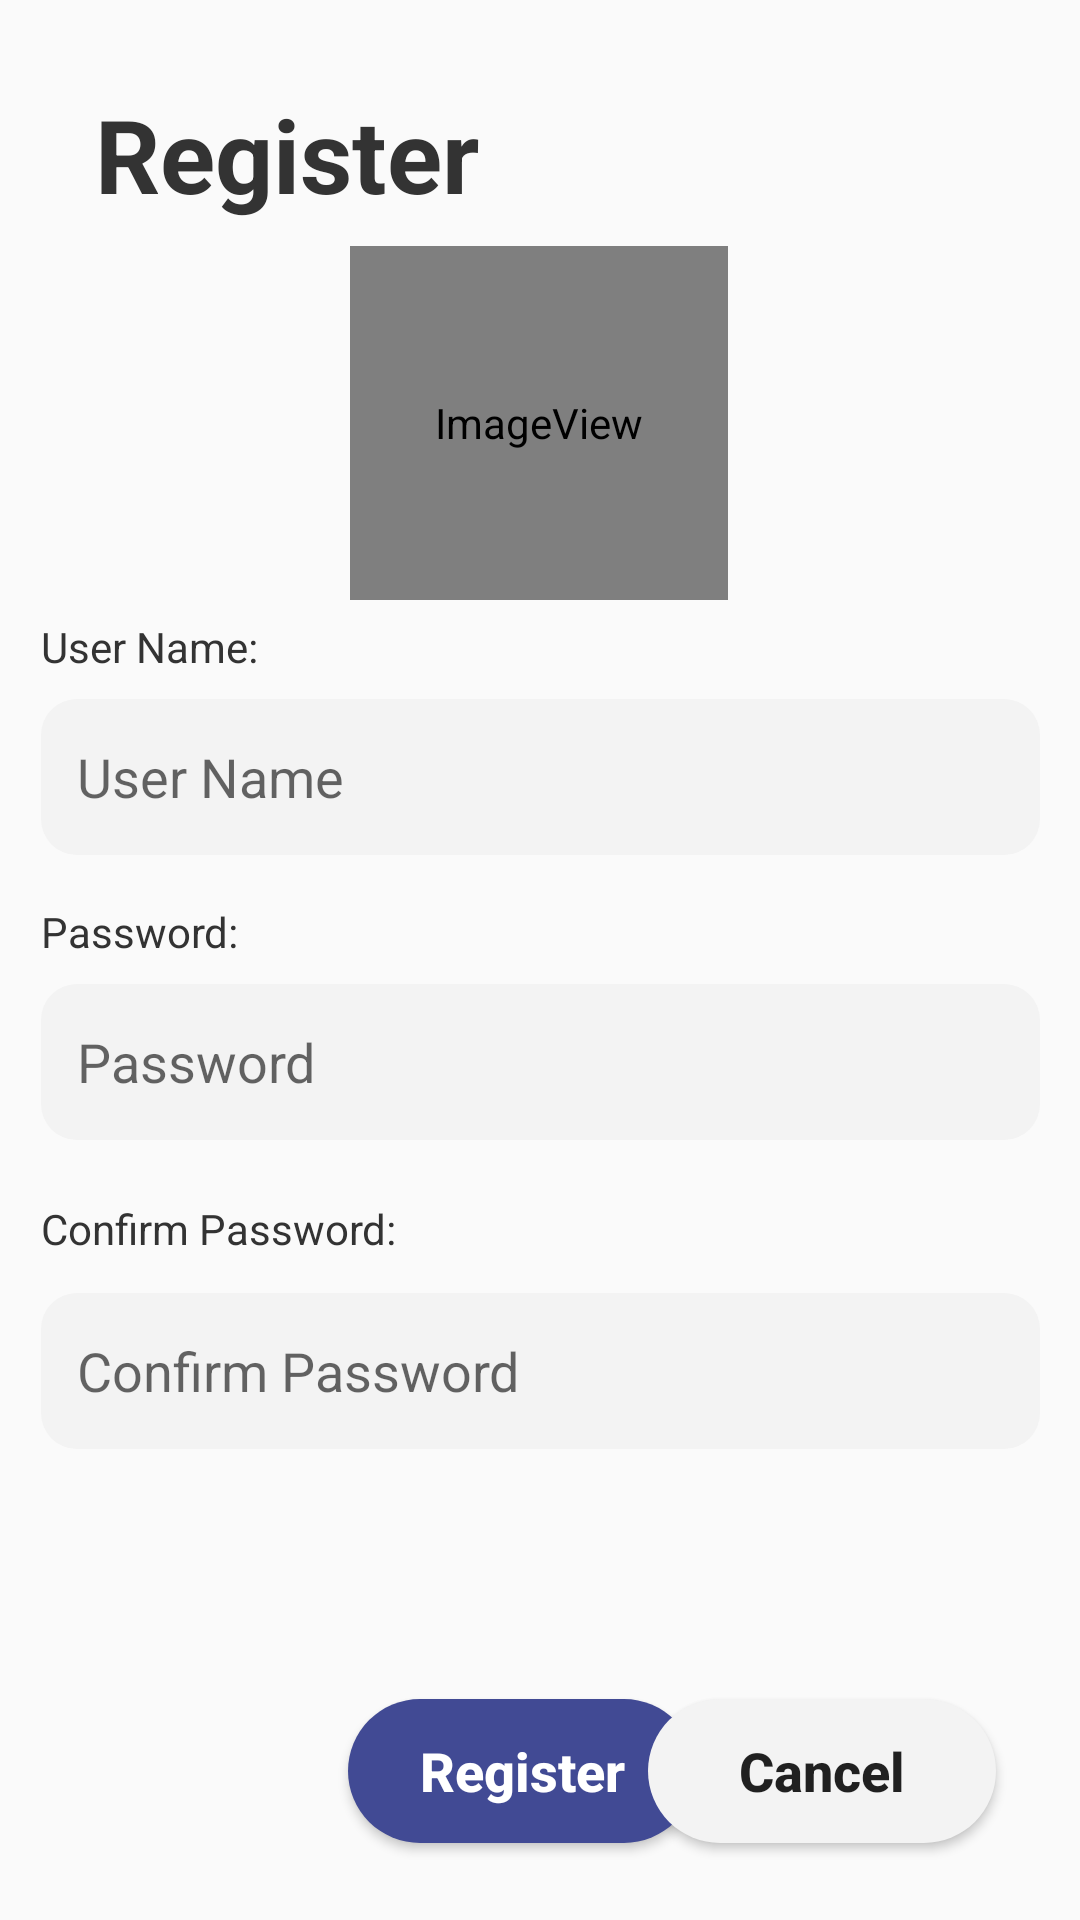

This screen was rendered from an Android layout file. Write that file and the resources it references.
<!-- AndroidManifest.xml: application theme Theme.AppCompat.Light.NoActionBar -->
<!-- res/layout/activity_register.xml -->
<?xml version="1.0" encoding="utf-8"?>
<androidx.constraintlayout.widget.ConstraintLayout xmlns:android="http://schemas.android.com/apk/res/android"
    xmlns:app="http://schemas.android.com/apk/res-auto"
    xmlns:tools="http://schemas.android.com/tools"
    android:layout_width="match_parent"
    android:layout_height="match_parent"
    tools:context=".RegisterActivity">

    <TextView
        android:id="@+id/tvRegister"
        android:layout_width="wrap_content"
        android:layout_height="wrap_content"
        android:text="Register"
        android:textColor="@color/black"
        android:textSize="34sp"
        android:textStyle="bold"
        app:layout_constraintBottom_toTopOf="@+id/etPasswordRegister"
        app:layout_constraintEnd_toEndOf="parent"
        app:layout_constraintHorizontal_bias="0.137"
        app:layout_constraintStart_toStartOf="parent"
        app:layout_constraintTop_toTopOf="parent"
        app:layout_constraintVertical_bias="0.101" />

    <EditText
        android:id="@+id/etUserName"
        android:layout_width="333dp"
        android:layout_height="52dp"
        android:background="@drawable/bglightgrey"
        android:paddingHorizontal="12dp"
        android:layout_marginBottom="16dp"
        android:ems="10"
        android:hint="User Name"
        android:inputType="textPersonName"
        app:layout_constraintBottom_toTopOf="@+id/tvPasswordRegister"
        app:layout_constraintStart_toStartOf="@+id/tvPasswordRegister" />

    <TextView
        android:id="@+id/tvPasswordRegister"
        android:layout_width="wrap_content"
        android:layout_height="wrap_content"
        android:layout_marginBottom="8dp"
        android:textColor="@color/black"
        android:text="Password:"
        app:layout_constraintBottom_toTopOf="@+id/etPasswordRegister"
        app:layout_constraintStart_toStartOf="@+id/etPasswordRegister" />

    <EditText
        android:id="@+id/etConfirmPassword"
        android:layout_width="333dp"
        android:layout_height="52dp"
        android:background="@drawable/bglightgrey"
        android:paddingHorizontal="12dp"
        android:layout_marginTop="12dp"
        android:ems="10"
        android:hint="Confirm Password"
        android:inputType="textPassword"
        app:layout_constraintStart_toStartOf="@+id/tvConfirmPassword"
        app:layout_constraintTop_toBottomOf="@+id/tvConfirmPassword" />

    <EditText
        android:id="@+id/etPasswordRegister"
        android:layout_width="333dp"
        android:layout_height="52dp"
        android:background="@drawable/bglightgrey"
        android:ems="10"
        android:hint="Password"
        android:inputType="textPassword"
        android:paddingHorizontal="12dp"
        app:layout_constraintBottom_toBottomOf="parent"
        app:layout_constraintEnd_toEndOf="parent"
        app:layout_constraintStart_toStartOf="parent"
        app:layout_constraintTop_toTopOf="parent"
        app:layout_constraintVertical_bias="0.558" />

    <TextView
        android:id="@+id/tvConfirmPassword"
        android:layout_width="wrap_content"
        android:layout_height="wrap_content"
        android:layout_marginTop="20dp"
        android:textColor="@color/black"
        android:text="Confirm Password:"
        app:layout_constraintStart_toStartOf="@+id/etPasswordRegister"
        app:layout_constraintTop_toBottomOf="@+id/etPasswordRegister" />

    <TextView
        android:id="@+id/tvUserName"
        android:layout_width="75dp"
        android:layout_height="19dp"
        android:layout_marginBottom="8dp"
        android:textColor="@color/black"
        android:text="User Name:"
        app:layout_constraintBottom_toTopOf="@+id/etUserName"
        app:layout_constraintStart_toStartOf="@+id/etUserName" />

    <androidx.appcompat.widget.AppCompatButton
        android:id="@+id/btnSave"
        android:layout_width="116dp"
        android:layout_height="48dp"
        android:layout_marginStart="116dp"
        android:layout_marginTop="116dp"
        android:layout_marginBottom="36dp"
        android:background="@drawable/bgblue"
        android:text="Register"
        android:textAllCaps="false"
        android:textColor="@color/white"
        android:textSize="18dp"
        android:textStyle="bold"
        app:layout_constraintBottom_toBottomOf="parent"
        app:layout_constraintStart_toStartOf="parent"
        app:layout_constraintTop_toBottomOf="@+id/etConfirmPassword"
        app:layout_constraintVertical_bias="0.761" />

    <androidx.appcompat.widget.AppCompatButton
        android:id="@+id/btnCancel"
        android:layout_width="116dp"
        android:layout_height="48dp"
        android:layout_marginEnd="28dp"
        android:layout_marginBottom="36dp"
        android:background="@drawable/bglightgreybt"
        android:text="Cancel"
        android:textAllCaps="false"
        android:textSize="18dp"
        android:textStyle="bold"
        app:iconTint="#000000"
        app:layout_constraintBottom_toBottomOf="parent"
        app:layout_constraintEnd_toEndOf="parent"
        app:layout_constraintHorizontal_bias="1.0"
        app:layout_constraintStart_toEndOf="@+id/btnSave"
        app:layout_constraintTop_toTopOf="@+id/btnSave"
        app:layout_constraintVertical_bias="0.0" />

    <ImageView
        android:id="@+id/imageView2"
        android:layout_width="126dp"
        android:layout_height="118dp"
        app:layout_constraintBottom_toTopOf="@+id/tvUserName"
        app:layout_constraintEnd_toEndOf="parent"
        app:layout_constraintHorizontal_bias="0.498"
        app:layout_constraintStart_toStartOf="parent"
        app:layout_constraintTop_toBottomOf="@+id/tvRegister"
        app:layout_constraintVertical_bias="0.576"
        app:srcCompat="@android:drawable/sym_def_app_icon" />
</androidx.constraintlayout.widget.ConstraintLayout>
<!-- resources referenced by this layout -->
<resources>
  <color name="black">#333333</color>
  <color name="white">#FFFFFFFF</color>
  <!-- drawable bgblue (drawable) -->
  <?xml version="1.0" encoding="utf-8"?>
  <shape xmlns:android="http://schemas.android.com/apk/res/android"
      android:shape="rectangle"
      android:padding="4dp">
      <solid android:color="@color/blue"/>
      <corners
          android:bottomRightRadius="50dp"
          android:bottomLeftRadius="50dp"
          android:topLeftRadius="50dp"
          android:topRightRadius="50dp" />
  </shape>
  <!-- drawable bglightgrey (drawable) -->
  <?xml version="1.0" encoding="utf-8"?>
  <shape xmlns:android="http://schemas.android.com/apk/res/android"
      android:shape="rectangle"
      android:padding="4dp">
      <solid android:color="@color/lightGrey"/>
      <corners
          android:bottomRightRadius="12dp"
          android:bottomLeftRadius="12dp"
          android:topLeftRadius="12dp"
          android:topRightRadius="12dp" />
  </shape>
  <!-- drawable bglightgreybt (drawable) -->
  <?xml version="1.0" encoding="utf-8"?>
  <shape xmlns:android="http://schemas.android.com/apk/res/android"
      android:shape="rectangle"
      android:padding="4dp">
      <solid android:color="@color/lightGrey"/>
      <corners
          android:bottomRightRadius="50dp"
          android:bottomLeftRadius="50dp"
          android:topLeftRadius="50dp"
          android:topRightRadius="50dp" />
  </shape>
  <color name="blue">#414A94</color>
  <color name="lightGrey">#F3F3F3</color>
</resources>
